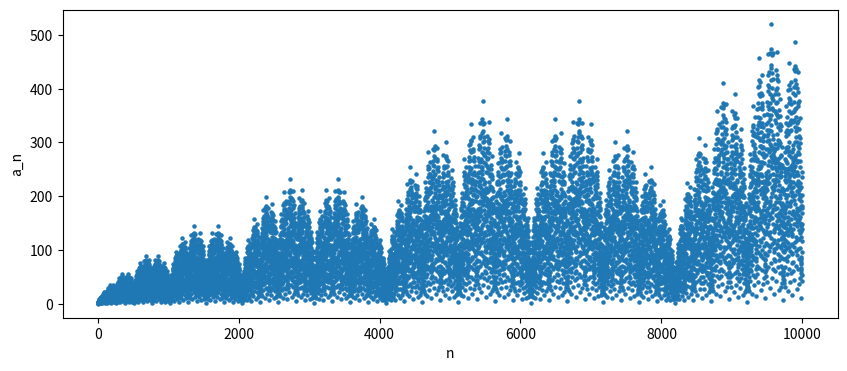
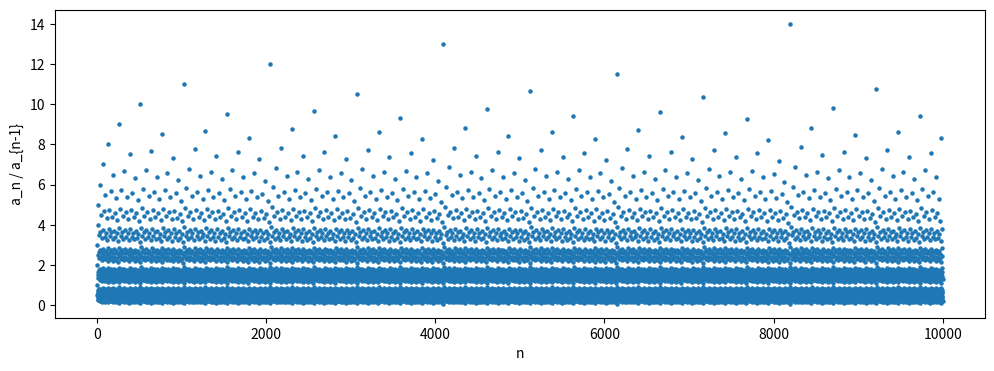

Here is the Python script that generated these plots, in order:
import matplotlib.pyplot as plt

def stern(n: int) -> int:
    if n == 0:
        return 0
    if n == 1:
        return 1   # definiere die ersten beiden Werte
    if n % 2 == 0:
        return stern(n // 2) # wenn n gerade ist, halbiere den Index
    else:
        return stern(n // 2 + 1) + stern(n // 2) # wenn n ungerade ist addiere die beiden Hälften

#############################
#       Visualization       #
#############################
N = 10000

# Plot values a_n over index n
xs = list(range(N + 1))
ys = [stern(n) for n in xs]

plt.figure(figsize=(10, 4))
plt.scatter(xs, ys, s=5)
plt.xlabel("n")
plt.ylabel("a_n")
plt.show()

# Plot values a_n / a_{n-1} over index n
ratios = [stern(n) / stern(n-1) for n in range(2, N + 1)]
indices = list(range(2, N + 1))

plt.figure(figsize=(12, 4))
plt.scatter(indices, ratios, s=5)
plt.xlabel("n")
plt.ylabel("a_n / a_{n-1}")
plt.show()
